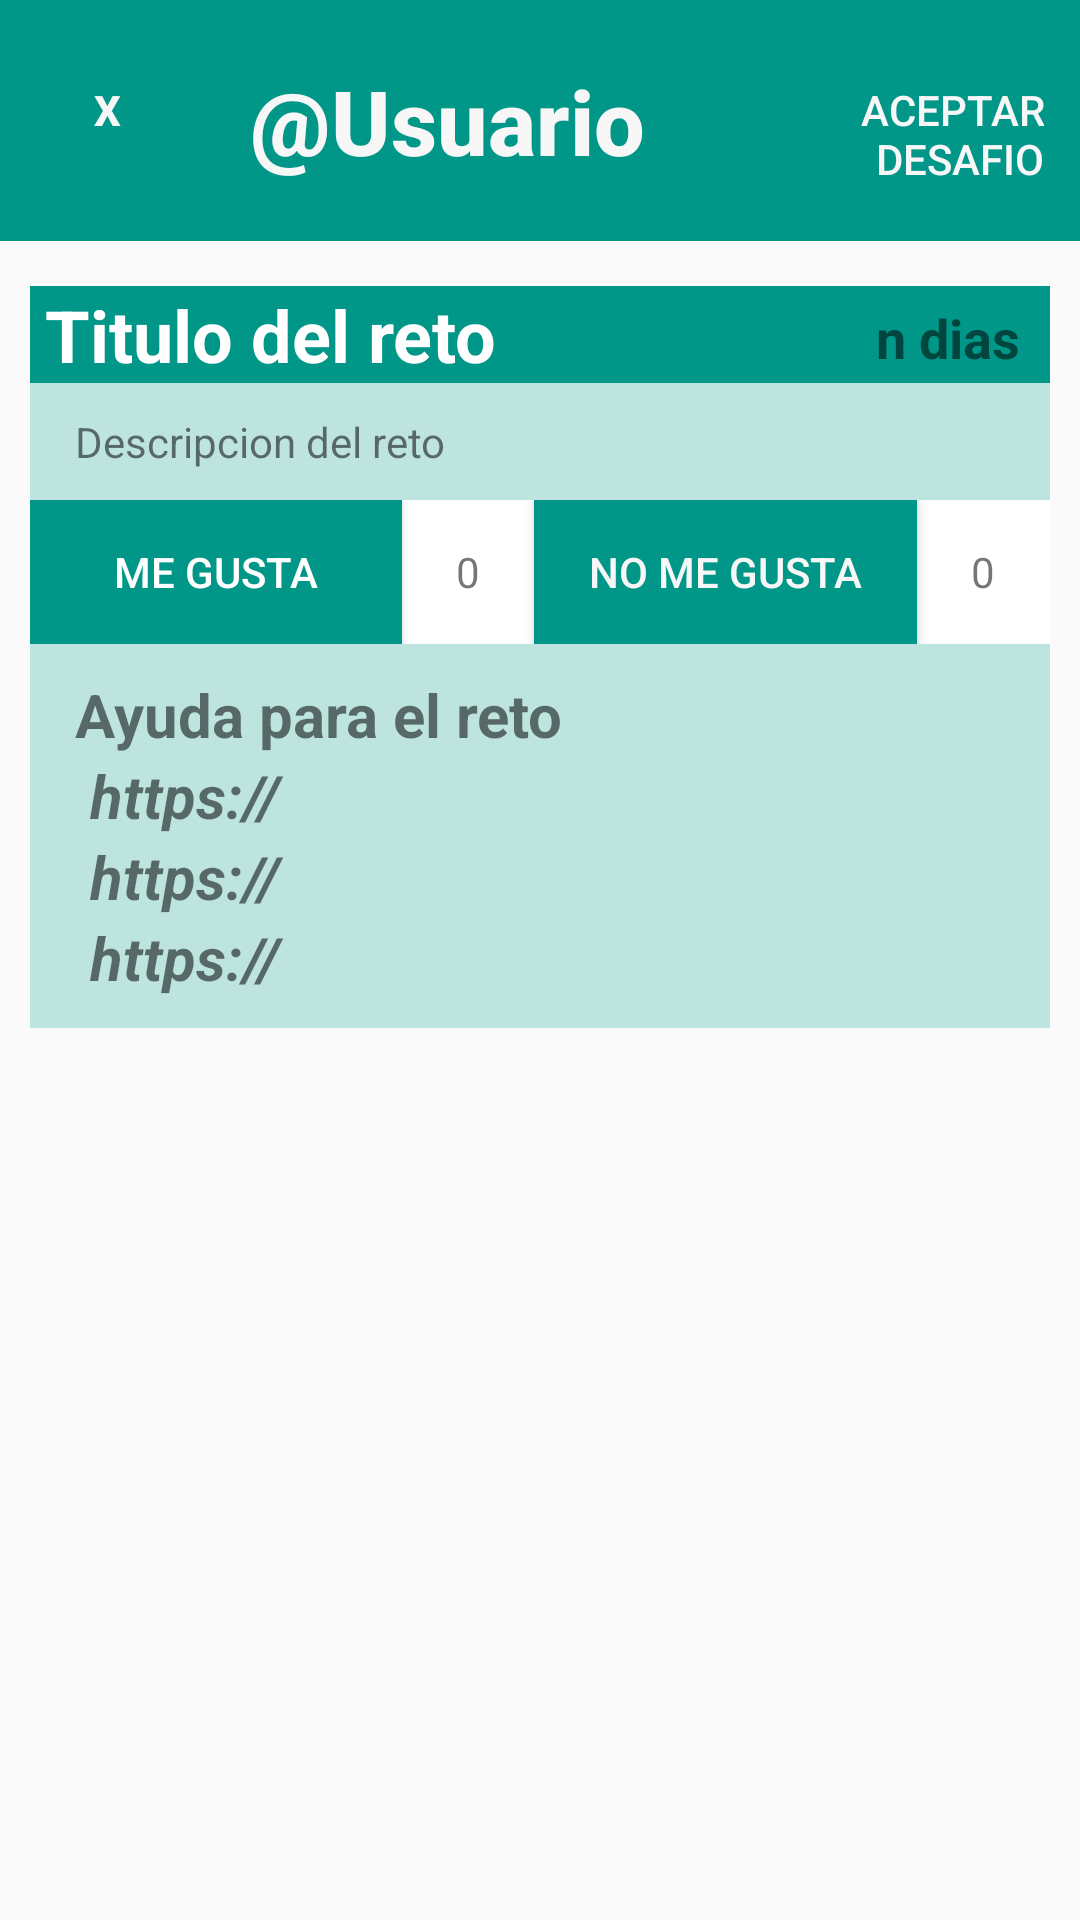

Produce the Android XML layout that renders to this screen, including the resource entries it uses.
<!-- AndroidManifest.xml: application theme LightTheme -->
<!-- res/layout/activity_view_post.xml -->
<?xml version="1.0" encoding="utf-8"?>
<LinearLayout
        xmlns:android="http://schemas.android.com/apk/res/android"
        xmlns:tools="http://schemas.android.com/tools"
        xmlns:app="http://schemas.android.com/apk/res-auto"
        android:layout_width="match_parent"
        android:layout_height="match_parent"
        tools:context=".ViewPost" android:orientation="vertical" android:id="@+id/main_layout">

    <LinearLayout
            android:orientation="horizontal"
            android:layout_width="match_parent"
            android:layout_height="wrap_content" android:id="@+id/header_layout" android:background="@color/colorUAMC">
        <Button
                android:text="@string/back_label"
                android:layout_width="wrap_content"
                android:layout_height="wrap_content" android:id="@+id/back_button"
                android:layout_weight="1"
                style="@style/Widget.AppCompat.Button.Borderless" android:textColor="@color/colorBgUAMC"
                android:textStyle="bold"/>
        <Button
                android:text="@string/nickname_label"
                android:layout_width="match_parent"
                android:layout_height="wrap_content" android:id="@+id/user_nickname" android:layout_weight="12"
                style="@style/Widget.AppCompat.Button.Borderless"
                android:textSize="30sp"
                android:textColor="@color/colorBgUAMC" android:textAllCaps="false" android:textAlignment="viewStart"
                android:layout_marginVertical="10dp" android:textStyle="bold"/>
        <Button
                android:text="@string/acceptChallenge"
                android:layout_width="wrap_content"
                android:layout_height="wrap_content" android:layout_weight="1"
                style="@style/Widget.AppCompat.Button.Borderless" android:textColor="@color/colorBgUAMC"
                android:id="@+id/state_button" android:textAlignment="textEnd" android:textSize="14sp"
                android:ems="9"/>
    </LinearLayout>
    <ScrollView
            android:layout_width="match_parent"
            android:layout_height="match_parent">
        <LinearLayout android:layout_width="match_parent" android:layout_height="wrap_content"
                      android:orientation="vertical" android:id="@+id/child_ScrollView"
                      android:layout_marginHorizontal="10dp" android:layout_marginVertical="15dp"
                      android:background="@color/lightPrimaryDark"
        >
            <LinearLayout
                    android:orientation="horizontal"
                    android:layout_width="match_parent"
                    android:layout_height="wrap_content" android:id="@+id/h1_layout">
                <TextView
                        android:text="@string/challengeTitle"
                        android:layout_width="wrap_content"
                        android:layout_height="wrap_content" android:id="@+id/challenge_Title" android:layout_weight="6"
                        android:textStyle="bold" android:textColor="@color/lightPrimary" android:textSize="24sp"
                        android:background="@color/lightSecondary" android:paddingLeft="5dp" android:ems="10"/>
                <TextView
                        android:text="@string/timeRemaining"
                        android:layout_width="wrap_content"
                        android:layout_height="match_parent" android:id="@+id/challenge_Status"
                        android:layout_weight="1"
                        android:textSize="18sp" android:textAlignment="viewEnd" android:textStyle="bold"
                        android:background="@color/lightSecondary" android:paddingRight="10dp"
                        android:paddingTop="5dp"/>
            </LinearLayout>
            <TextView
                    android:layout_width="match_parent"
                    android:layout_height="0dp" android:id="@+id/challenge_description"
                    android:layout_weight="40"

                    android:scrollbars="vertical" android:text="@string/challengeDescription"
                    android:layout_marginHorizontal="15dp" android:layout_marginVertical="10dp"
                    android:background="@color/lightPrimaryDark"/>
            <LinearLayout
                    android:orientation="horizontal"
                    android:layout_width="match_parent"
                    android:layout_height="wrap_content" android:id="@+id/interaction_layout">
                <Button
                        android:text="@string/like_label"
                        android:layout_width="wrap_content"
                        android:layout_height="wrap_content" android:id="@+id/like_button" android:layout_weight="1"
                        style="@style/Widget.AppCompat.Button" android:background="@color/lightSecondary"
                        android:textColor="@color/lightPrimary"
                />
                <TextView
                        android:text="@string/dislikeMeter_label"
                        android:layout_width="wrap_content"
                        android:layout_height="match_parent" android:id="@+id/like_meter" android:layout_weight="1"
                        android:textAlignment="center"
                        android:gravity="center"
                        android:background="@color/lightPrimary"/>
                <Button
                        android:text="@string/dislike_label"
                        android:layout_width="wrap_content"
                        android:layout_height="match_parent" android:id="@+id/dislike_button" android:layout_weight="1"
                        style="Widget.AppCompat.Button.Borderless"
                        android:background="@color/lightSecondary"
                        android:textColor="@color/colorBgUAMC"
                />
                <TextView
                        android:text="@string/dislikeMeter_label"
                        android:layout_width="wrap_content"
                        android:layout_height="match_parent" android:id="@+id/dislike_meter" android:layout_weight="1"
                        android:textAlignment="center"
                        android:gravity="center"
                        android:background="@color/lightPrimary"/>
            </LinearLayout>
            <LinearLayout
                    android:orientation="vertical"
                    android:layout_width="match_parent"
                    android:layout_height="wrap_content" android:id="@+id/blbliography_layout"
                    android:layout_marginVertical="10dp" android:layout_marginHorizontal="10dp">
                <TextView
                        android:text="@string/challengeHelp"
                        android:layout_width="match_parent"
                        android:layout_height="wrap_content" android:id="@+id/bibliograhy_0" android:textStyle="bold"
                        android:textAlignment="viewStart" android:textSize="20sp"
                        android:layout_marginHorizontal="5dp"/>
                <TextView
                        android:text="@string/hint_url"
                        android:layout_width="match_parent"
                        android:layout_height="wrap_content" android:textSize="20sp"
                        android:textStyle="bold|italic" android:id="@+id/bibliography_1"
                        android:layout_marginHorizontal="10dp"
                        android:textIsSelectable="true"/>
                <TextView
                        android:text="@string/hint_url"
                        android:layout_width="match_parent"
                        android:layout_height="wrap_content" android:id="@+id/bibliography_2" android:textSize="20sp"
                        android:textStyle="bold|italic" android:layout_marginHorizontal="10dp"
                        android:textIsSelectable="true"/>
                <TextView
                        android:text="@string/hint_url"
                        android:layout_width="match_parent"
                        android:layout_height="wrap_content" android:id="@+id/bibliography_3" android:textSize="20sp"
                        android:textStyle="bold|italic" android:layout_marginHorizontal="10dp"
                        android:textIsSelectable="true"/>
            </LinearLayout>
        </LinearLayout>
    </ScrollView>
</LinearLayout>
<!-- resources referenced by this layout -->
<resources>
  <color name="colorBgUAMC">#F7F7F7</color>
  <color name="colorUAMC">#009688</color>
  <color name="lightPrimary">#FFFFFF</color>
  <color name="lightPrimaryDark">#BEE4E0</color>
  <color name="lightSecondary">#009688</color>
  <string name="acceptChallenge">Aceptar Desafio</string>
  <string name="back_label">X</string>
  <string name="challengeDescription">Descripcion del reto</string>
  <string name="challengeHelp">Ayuda para el reto</string>
  <string name="challengeTitle">Titulo del reto</string>
  <string name="dislikeMeter_label">0</string>
  
      /*activity labels*/
  <string name="dislike_label">No me gusta</string>
  <string name="hint_url">https://</string>
  <string name="like_label">Me gusta</string>
  <string name="nickname_label">"@Usuario"</string>
  <string name="timeRemaining">n dias restantes</string>
  <style name="LightTheme" parent="Theme.AppCompat.Light.NoActionBar">
          <item name="colorPrimary">@color/lightPrimary</item>
          <item name="colorPrimaryDark">@color/lightSecondary</item>
          <item name="colorAccent">@color/lightSecondary</item>
      </style>
</resources>
